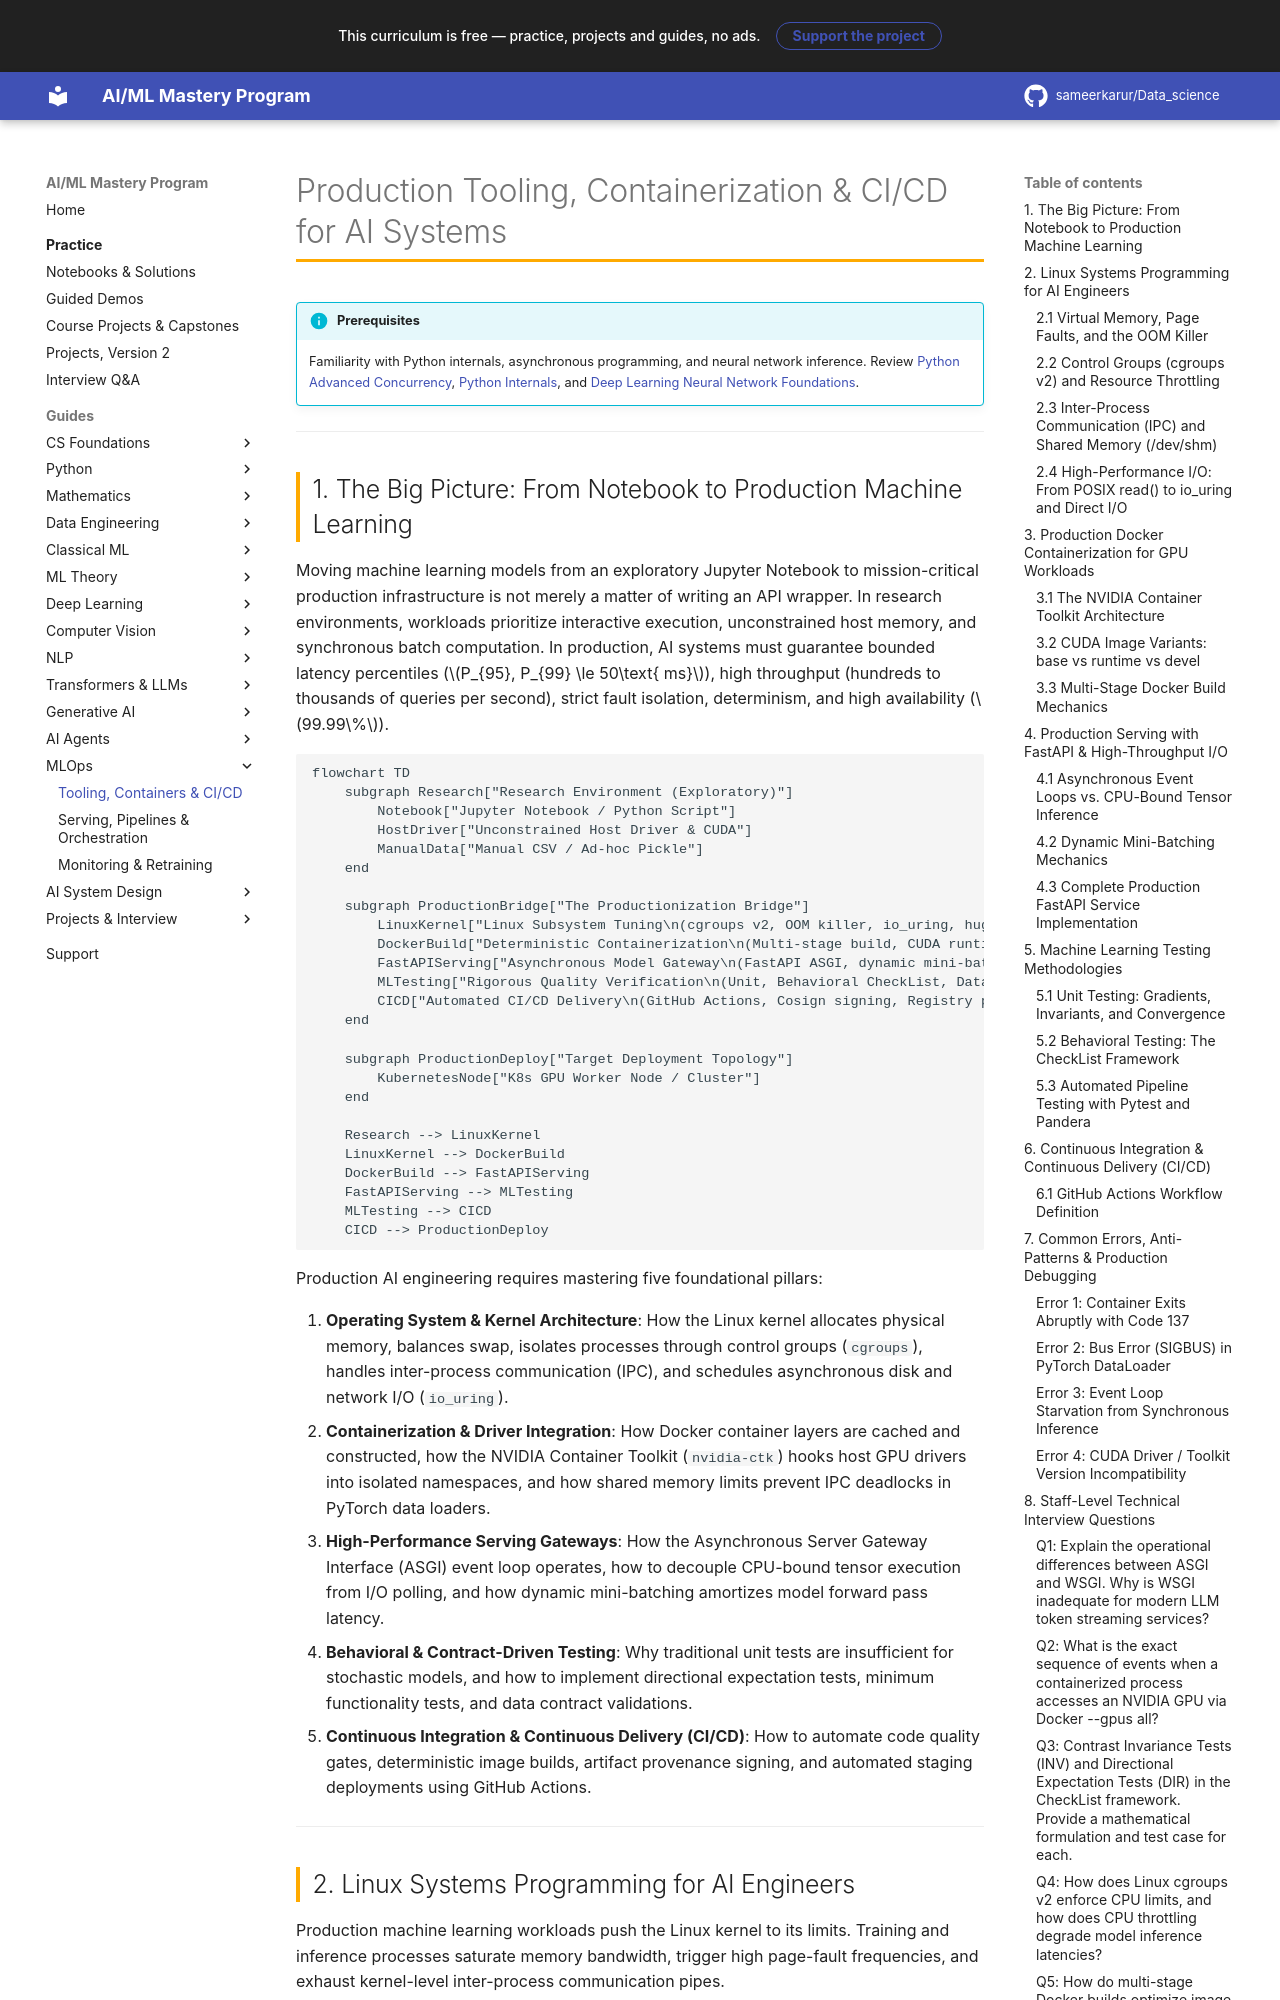

repository: sameerkarur/Data_science · page: 12-mlops/production-tooling-containerization-cicd-deep-dive/index.html · generator: mkdocs

# Production Tooling, Containerization & CI/CD for AI Systems

!!! info "Prerequisites"
    Familiarity with Python internals, asynchronous programming, and neural network inference. Review [Python Advanced Concurrency](../01-python/advanced-python-deep-dive.md), [Python Internals](../01-python/internals-deep-dive.md), and [Deep Learning Neural Network Foundations](../06-deep-learning/neural-network-foundations-deep-dive.md).

---

## 1. The Big Picture: From Notebook to Production Machine Learning

Moving machine learning models from an exploratory Jupyter Notebook to mission-critical production infrastructure is not merely a matter of writing an API wrapper. In research environments, workloads prioritize interactive execution, unconstrained host memory, and synchronous batch computation. In production, AI systems must guarantee bounded latency percentiles ($P_{95}, P_{99} \le 50\text{ ms}$), high throughput (hundreds to thousands of queries per second), strict fault isolation, determinism, and high availability ($99.99\%$).

```mermaid
flowchart TD
    subgraph Research["Research Environment (Exploratory)"]
        Notebook["Jupyter Notebook / Python Script"]
        HostDriver["Unconstrained Host Driver & CUDA"]
        ManualData["Manual CSV / Ad-hoc Pickle"]
    end

    subgraph ProductionBridge["The Productionization Bridge"]
        LinuxKernel["Linux Subsystem Tuning\n(cgroups v2, OOM killer, io_uring, hugepages)"]
        DockerBuild["Deterministic Containerization\n(Multi-stage build, CUDA runtime, non-root)"]
        FastAPIServing["Asynchronous Model Gateway\n(FastAPI ASGI, dynamic mini-batching, SSE)"]
        MLTesting["Rigorous Quality Verification\n(Unit, Behavioral CheckList, Data Contracts)"]
        CICD["Automated CI/CD Delivery\n(GitHub Actions, Cosign signing, Registry push)"]
    end

    subgraph ProductionDeploy["Target Deployment Topology"]
        KubernetesNode["K8s GPU Worker Node / Cluster"]
    end

    Research --> LinuxKernel
    LinuxKernel --> DockerBuild
    DockerBuild --> FastAPIServing
    FastAPIServing --> MLTesting
    MLTesting --> CICD
    CICD --> ProductionDeploy
```

Production AI engineering requires mastering five foundational pillars:

1. **Operating System & Kernel Architecture**: How the Linux kernel allocates physical memory, balances swap, isolates processes through control groups (`cgroups`), handles inter-process communication (IPC), and schedules asynchronous disk and network I/O (`io_uring`).
2. **Containerization & Driver Integration**: How Docker container layers are cached and constructed, how the NVIDIA Container Toolkit (`nvidia-ctk`) hooks host GPU drivers into isolated namespaces, and how shared memory limits prevent IPC deadlocks in PyTorch data loaders.
3. **High-Performance Serving Gateways**: How the Asynchronous Server Gateway Interface (ASGI) event loop operates, how to decouple CPU-bound tensor execution from I/O polling, and how dynamic mini-batching amortizes model forward pass latency.
4. **Behavioral & Contract-Driven Testing**: Why traditional unit tests are insufficient for stochastic models, and how to implement directional expectation tests, minimum functionality tests, and data contract validations.
5. **Continuous Integration & Continuous Delivery (CI/CD)**: How to automate code quality gates, deterministic image builds, artifact provenance signing, and automated staging deployments using GitHub Actions.

---
